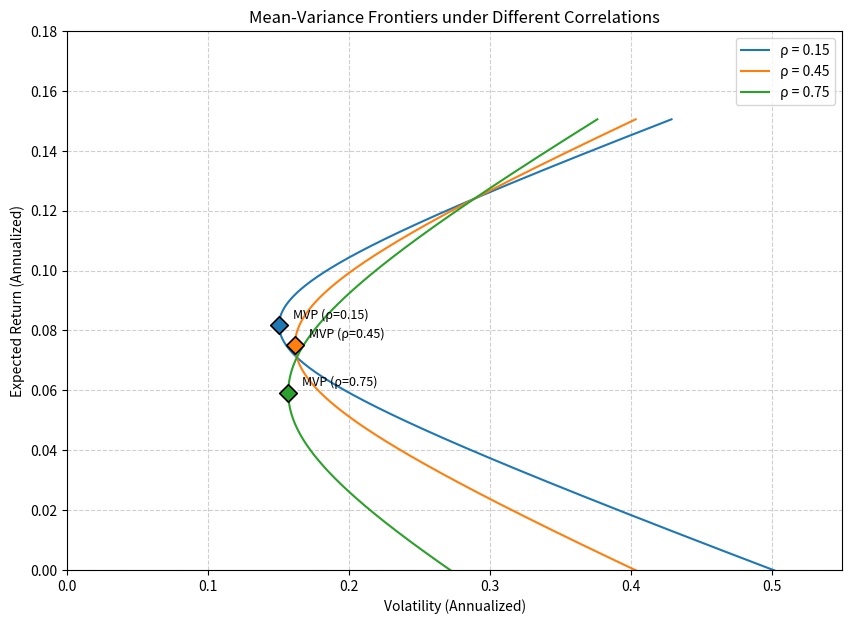

Generate this figure with matplotlib:
import numpy as np
import matplotlib.pyplot as plt

# ==========================================
# 1. 参数设定与协方差矩阵构造
# ==========================================
mu = np.array([0.071, 0.124])          # 期望年收益
sigma = np.array([0.163, 0.289])       # 年化波动率
rhos = [0.15, 0.45, 0.75]             # 相关系数列表

# 满仓约束下扫描权重 (允许卖空，w1可小于0或大于1)
w1 = np.linspace(-0.5, 2.5, 1000)
w2 = 1 - w1

# 计算各权重下的期望收益
port_mu = w1 * mu[0] + w2 * mu[1]

# ==========================================
# 2. 绘图准备
# ==========================================
plt.figure(figsize=(10, 7))

# 用于存储 rho=0.45 时需要报告的数值
mvp_vol_at_rho45 = None
frontier_vol_at_target = None

for rho in rhos:
    # 构造协方差矩阵
    cov12 = rho * sigma[0] * sigma[1]
    Sigma = np.array([
        [sigma[0]**2, cov12],
        [cov12, sigma[1]**2]
    ])
    
    # 扫描权重计算组合波动率 (方差开方前截断极小负值以保证数值稳定)
    port_var = w1**2 * Sigma[0, 0] + 2 * w1 * w2 * Sigma[0, 1] + w2**2 * Sigma[1, 1]
    port_vol = np.sqrt(np.maximum(port_var, 0))
    
    # 计算最小方差组合 (MVP) 解析解
    inv_Sigma = np.linalg.inv(Sigma)
    ones = np.ones(2)
    w_mvp = (inv_Sigma @ ones) / (ones @ inv_Sigma @ ones)
    
    mu_mvp = w_mvp @ mu
    var_mvp = w_mvp @ Sigma @ w_mvp
    vol_mvp = np.sqrt(var_mvp)
    
    # 画出均值-方差前沿曲线
    plt.plot(port_vol, port_mu, label=f'ρ = {rho:.2f}')
    
    # 标出最小方差组合
    plt.scatter(vol_mvp, mu_mvp, marker='D', s=80, zorder=5, edgecolors='k', linewidths=1.2)
    plt.annotate(f'MVP (ρ={rho:.2f})', (vol_mvp, mu_mvp), 
                 textcoords="offset points", xytext=(10, 5), fontsize=9)
    
    # ==========================================
    # 3. 对相关系数 0.45 计算所需的两个波动率
    # ==========================================
    if rho == 0.45:
        mvp_vol_at_rho45 = float(vol_mvp)
        
        # 目标期望收益 10% 下可达到的最小波动率 (双资产下唯一确定权重)
        target_mu = 0.10
        w1_target = (target_mu - mu[1]) / (mu[0] - mu[1])
        w_target = np.array([w1_target, 1 - w1_target])
        
        var_target = w_target @ Sigma @ w_target
        frontier_vol_at_target = float(np.sqrt(var_target))

# ==========================================
# 4. 图形修饰与保存
# ==========================================
plt.xlabel('Volatility (Annualized)')
plt.ylabel('Expected Return (Annualized)')
plt.title('Mean-Variance Frontiers under Different Correlations')
plt.legend()
plt.grid(True, linestyle='--', alpha=0.6)
plt.xlim(0, 0.55)
plt.ylim(0.0, 0.18)

figure_path = 'markowitz_frontier.png'
plt.savefig(figure_path, dpi=150, bbox_inches='tight')
plt.close()

# 填充结果字典
result = {
    'mvp_vol_at_rho45': mvp_vol_at_rho45,
    'frontier_vol_at_target': frontier_vol_at_target,
    'figure_path': figure_path
}

# 运行时输出以验证 (可选)
if __name__ == '__main__':
    print(result)
